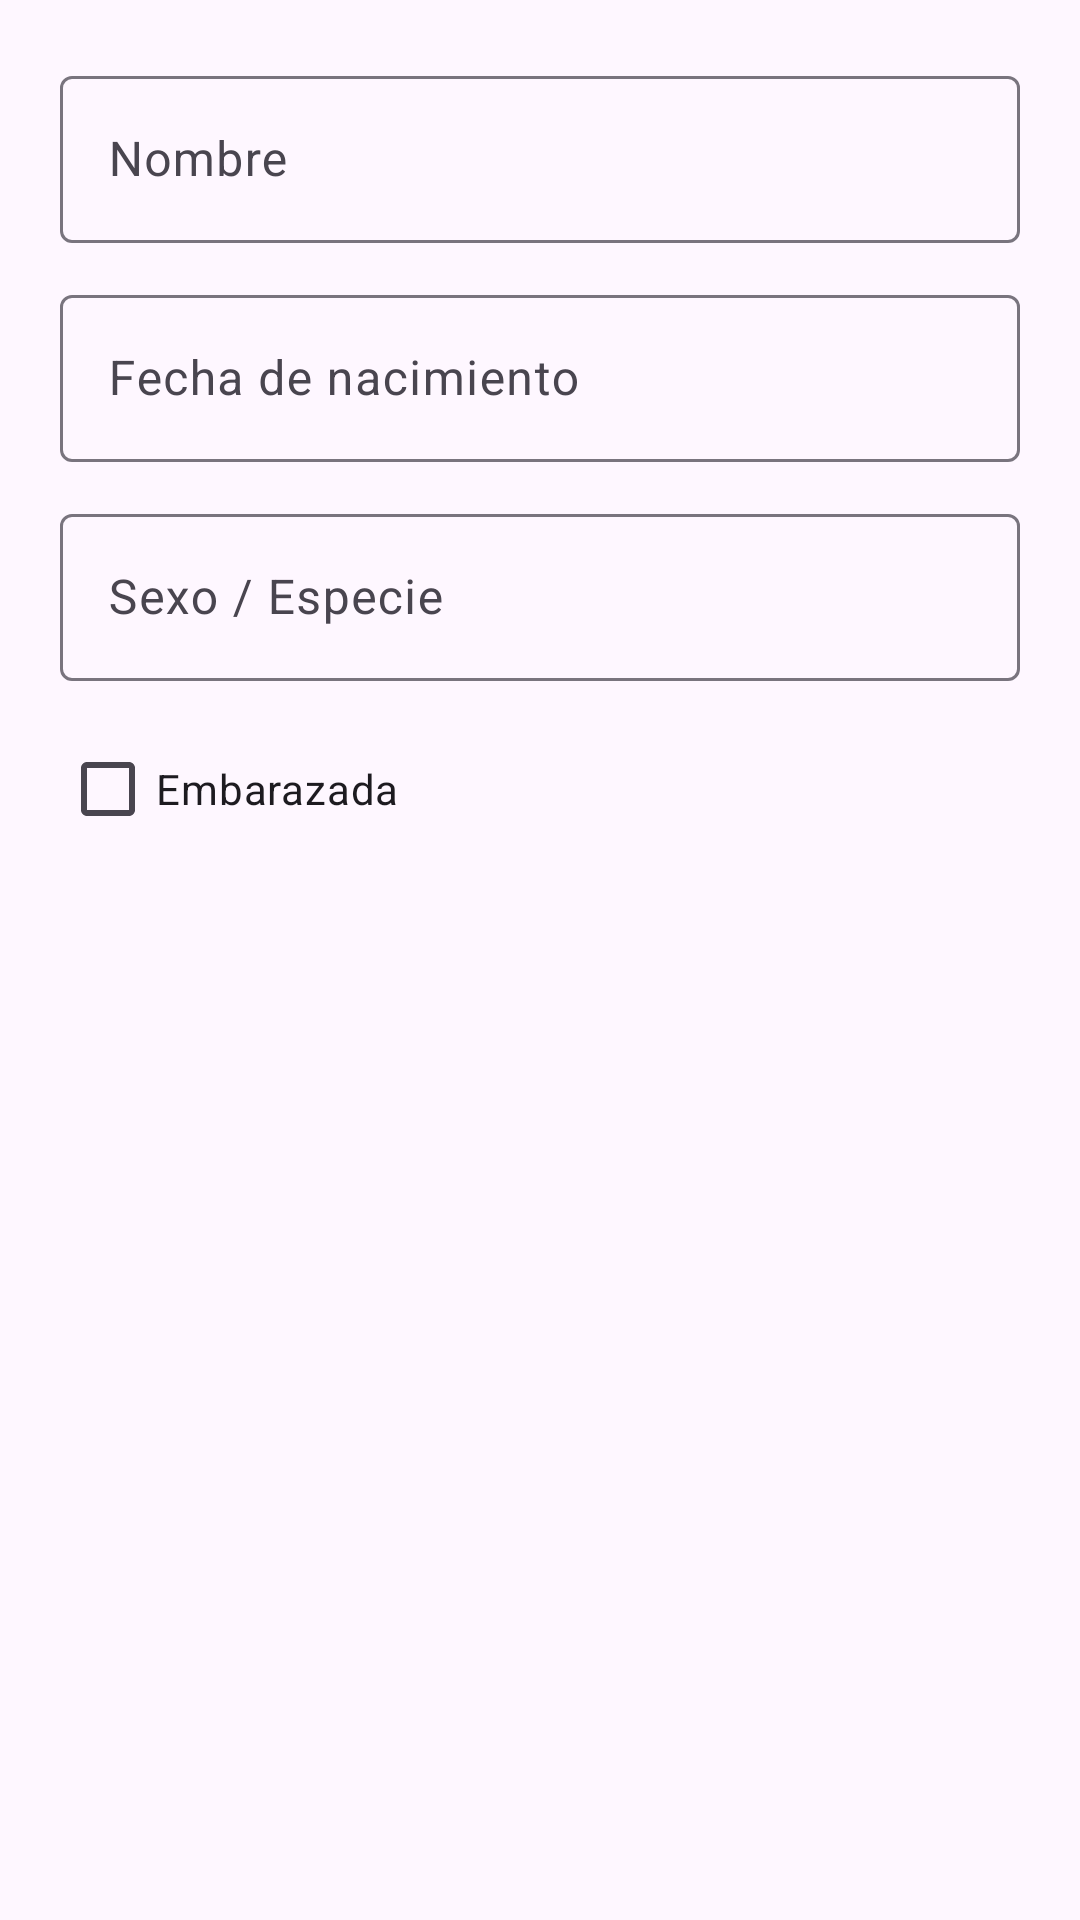

The Android layout XML behind this screen, and the referenced resources:
<!-- AndroidManifest.xml: application theme Theme.PinchaApp -->
<!-- res/layout/dialog_editar_perfil.xml -->
<?xml version="1.0" encoding="utf-8"?>
<LinearLayout xmlns:android="http://schemas.android.com/apk/res/android"
    xmlns:app="http://schemas.android.com/apk/res-auto"
    android:layout_width="match_parent"
    android:layout_height="wrap_content"
    android:orientation="vertical"
    android:padding="20dp">

    <com.google.android.material.textfield.TextInputLayout
        android:layout_width="match_parent"
        android:layout_height="wrap_content"
        android:hint="Nombre">

        <com.google.android.material.textfield.TextInputEditText
            android:id="@+id/etNombre"
            android:layout_width="match_parent"
            android:layout_height="wrap_content" />
    </com.google.android.material.textfield.TextInputLayout>

    <com.google.android.material.textfield.TextInputLayout
        android:layout_width="match_parent"
        android:layout_height="wrap_content"
        android:layout_marginTop="12dp"
        android:hint="Fecha de nacimiento">

        <com.google.android.material.textfield.TextInputEditText
            android:id="@+id/etFecha"
            android:layout_width="match_parent"
            android:layout_height="wrap_content"
            android:enabled="false" />
    </com.google.android.material.textfield.TextInputLayout>

    <com.google.android.material.textfield.TextInputLayout
        android:layout_width="match_parent"
        android:layout_height="wrap_content"
        android:layout_marginTop="12dp"
        android:hint="Sexo / Especie">

        <com.google.android.material.textfield.TextInputEditText
            android:id="@+id/etTipo"
            android:layout_width="match_parent"
            android:layout_height="wrap_content"
            android:enabled="false" />
    </com.google.android.material.textfield.TextInputLayout>

    <CheckBox
        android:id="@+id/cbEmbarazada"
        android:layout_width="match_parent"
        android:layout_height="wrap_content"
        android:layout_marginTop="12dp"
        android:text="Embarazada" />

</LinearLayout>
<!-- resources referenced by this layout -->
<resources>
  <style name="Theme.PinchaApp" parent="Base.Theme.PinchaApp" />
  <style name="Base.Theme.PinchaApp" parent="Theme.Material3.DayNight.NoActionBar">
          
          
      </style>
</resources>
